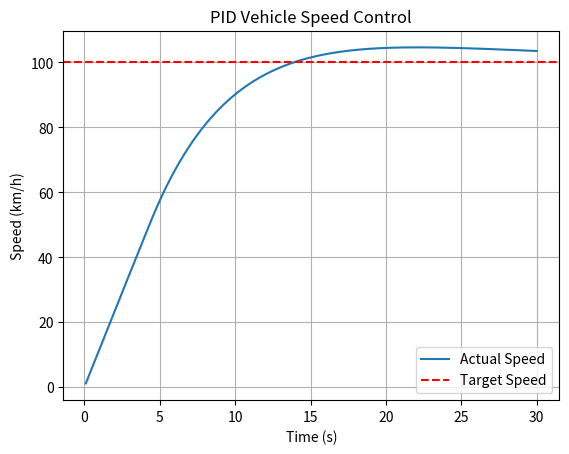

Python code for this plot:
import matplotlib.pyplot as plt

# -----------------------------
# 1. 차량 기본 설정
# -----------------------------

mass = 1500

air_density = 1.225
drag_coefficient = 0.3
frontal_area = 2.2
rolling_resistance = 0.01
gravity = 9.81

# -----------------------------
# 2. 제어 목표 및 초기 상태
# -----------------------------

target_speed = 100 / 3.6  # 100km/h -> m/s

speed = 0
dt = 0.1

max_driving_force = 5000

# -----------------------------
# 3. PID 제어기 설정
# -----------------------------

Kp = 500
Ki = 30
Kd = 600

integral = 0
previous_speed = speed

# -----------------------------
# 4. 데이터 저장
# -----------------------------

time_data = []
speed_data = []
force_data = []

# -----------------------------
# 5. 시뮬레이션
# -----------------------------

for i in range(300):

    # 현재 속도 오차
    error = target_speed - speed

    # P 제어
    P = Kp * error

    # I 제어
    I = Ki * integral

    # D 제어
    D = -Kd * (speed - previous_speed) / dt

    # PID 출력: 필요한 구동력
    control_force = P + I + D

    # 구동력 제한
    driving_force = max(
        0,
        min(control_force, max_driving_force)
    )

    # Anti-Windup: 구동력이 제한되지 않을 때만 적분
    if 0 < control_force < max_driving_force:
        integral += error * dt

    # 적분값 갱신 후 PID 출력 재계산
    I = Ki * integral
    control_force = P + I + D

    driving_force = max(
        0,
        min(control_force, max_driving_force)
    )

    # 공기저항
    drag_force = (
        0.5 * air_density * drag_coefficient
        * frontal_area * speed**2
    )

    # 구름저항
    rolling_force = rolling_resistance * mass * gravity

    # 전체 힘
    net_force = driving_force - drag_force - rolling_force

    # 가속도
    acceleration = net_force / mass

    # 속도 업데이트
    previous_speed = speed
    speed += acceleration * dt

    # 데이터 저장
    time_data.append((i + 1) * dt)
    speed_data.append(speed * 3.6)
    force_data.append(driving_force)


# -----------------------------
# 6. 그래프 출력
# -----------------------------

plt.plot(time_data, speed_data, label="Actual Speed")
plt.axhline(
    target_speed * 3.6,
    color="red",
    linestyle="--",
    label="Target Speed"
)

plt.xlabel("Time (s)")
plt.ylabel("Speed (km/h)")
plt.title("PID Vehicle Speed Control")
plt.legend()
plt.grid()

plt.show()
